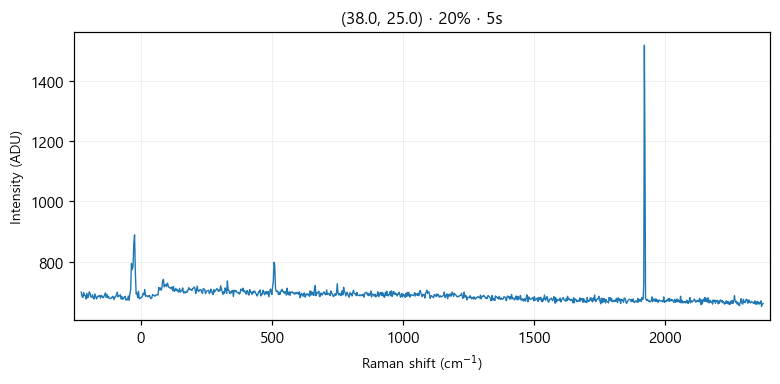

Data behind this chart, as committed beside it:
# laser_power_pct, 20
# exposure_time, 5
# laser_nm, 532
# mode, single
pixel, raman_shift_cm-1, wavelength_nm, intensity
0, -227.1, 525.7, 699
1, -224, 525.8, 685
2, -220.9, 525.8, 681
3, -217.9, 525.9, 697
4, -214.8, 526, 688
5, -211.7, 526.1, 688
6, -208.6, 526.2, 676
7, -205.6, 526.3, 695
8, -202.5, 526.4, 680
9, -199.4, 526.4, 686
10, -196.4, 526.5, 700
11, -193.3, 526.6, 694
12, -190.3, 526.7, 683
13, -187.2, 526.8, 682
14, -184.1, 526.9, 690
15, -181.1, 526.9, 679
16, -178, 527, 676
17, -175, 527.1, 693
18, -171.9, 527.2, 685
19, -168.9, 527.3, 676
20, -165.8, 527.4, 683
21, -162.8, 527.5, 686
22, -159.7, 527.5, 684
23, -156.7, 527.6, 688
24, -153.6, 527.7, 679
25, -150.6, 527.8, 688
26, -147.5, 527.9, 685
27, -144.5, 528, 680
28, -141.4, 528, 683
29, -138.4, 528.1, 690
30, -135.4, 528.2, 696
31, -132.3, 528.3, 681
32, -129.3, 528.4, 692
33, -126.3, 528.5, 680
34, -123.2, 528.6, 685
35, -120.2, 528.6, 678
36, -117.2, 528.7, 677
37, -114.1, 528.8, 679
38, -111.1, 528.9, 679
39, -108.1, 529, 685
40, -105, 529.1, 683
41, -102, 529.1, 674
42, -98.99, 529.2, 683
43, -95.96, 529.3, 683
44, -92.94, 529.4, 691
45, -89.92, 529.5, 699
46, -86.9, 529.6, 683
47, -83.88, 529.7, 686
48, -80.86, 529.7, 686
49, -77.84, 529.8, 690
50, -74.83, 529.9, 676
51, -71.81, 530, 684
52, -68.8, 530.1, 675
53, -65.79, 530.2, 678
54, -62.78, 530.2, 682
55, -59.77, 530.3, 685
... 968 more rows
